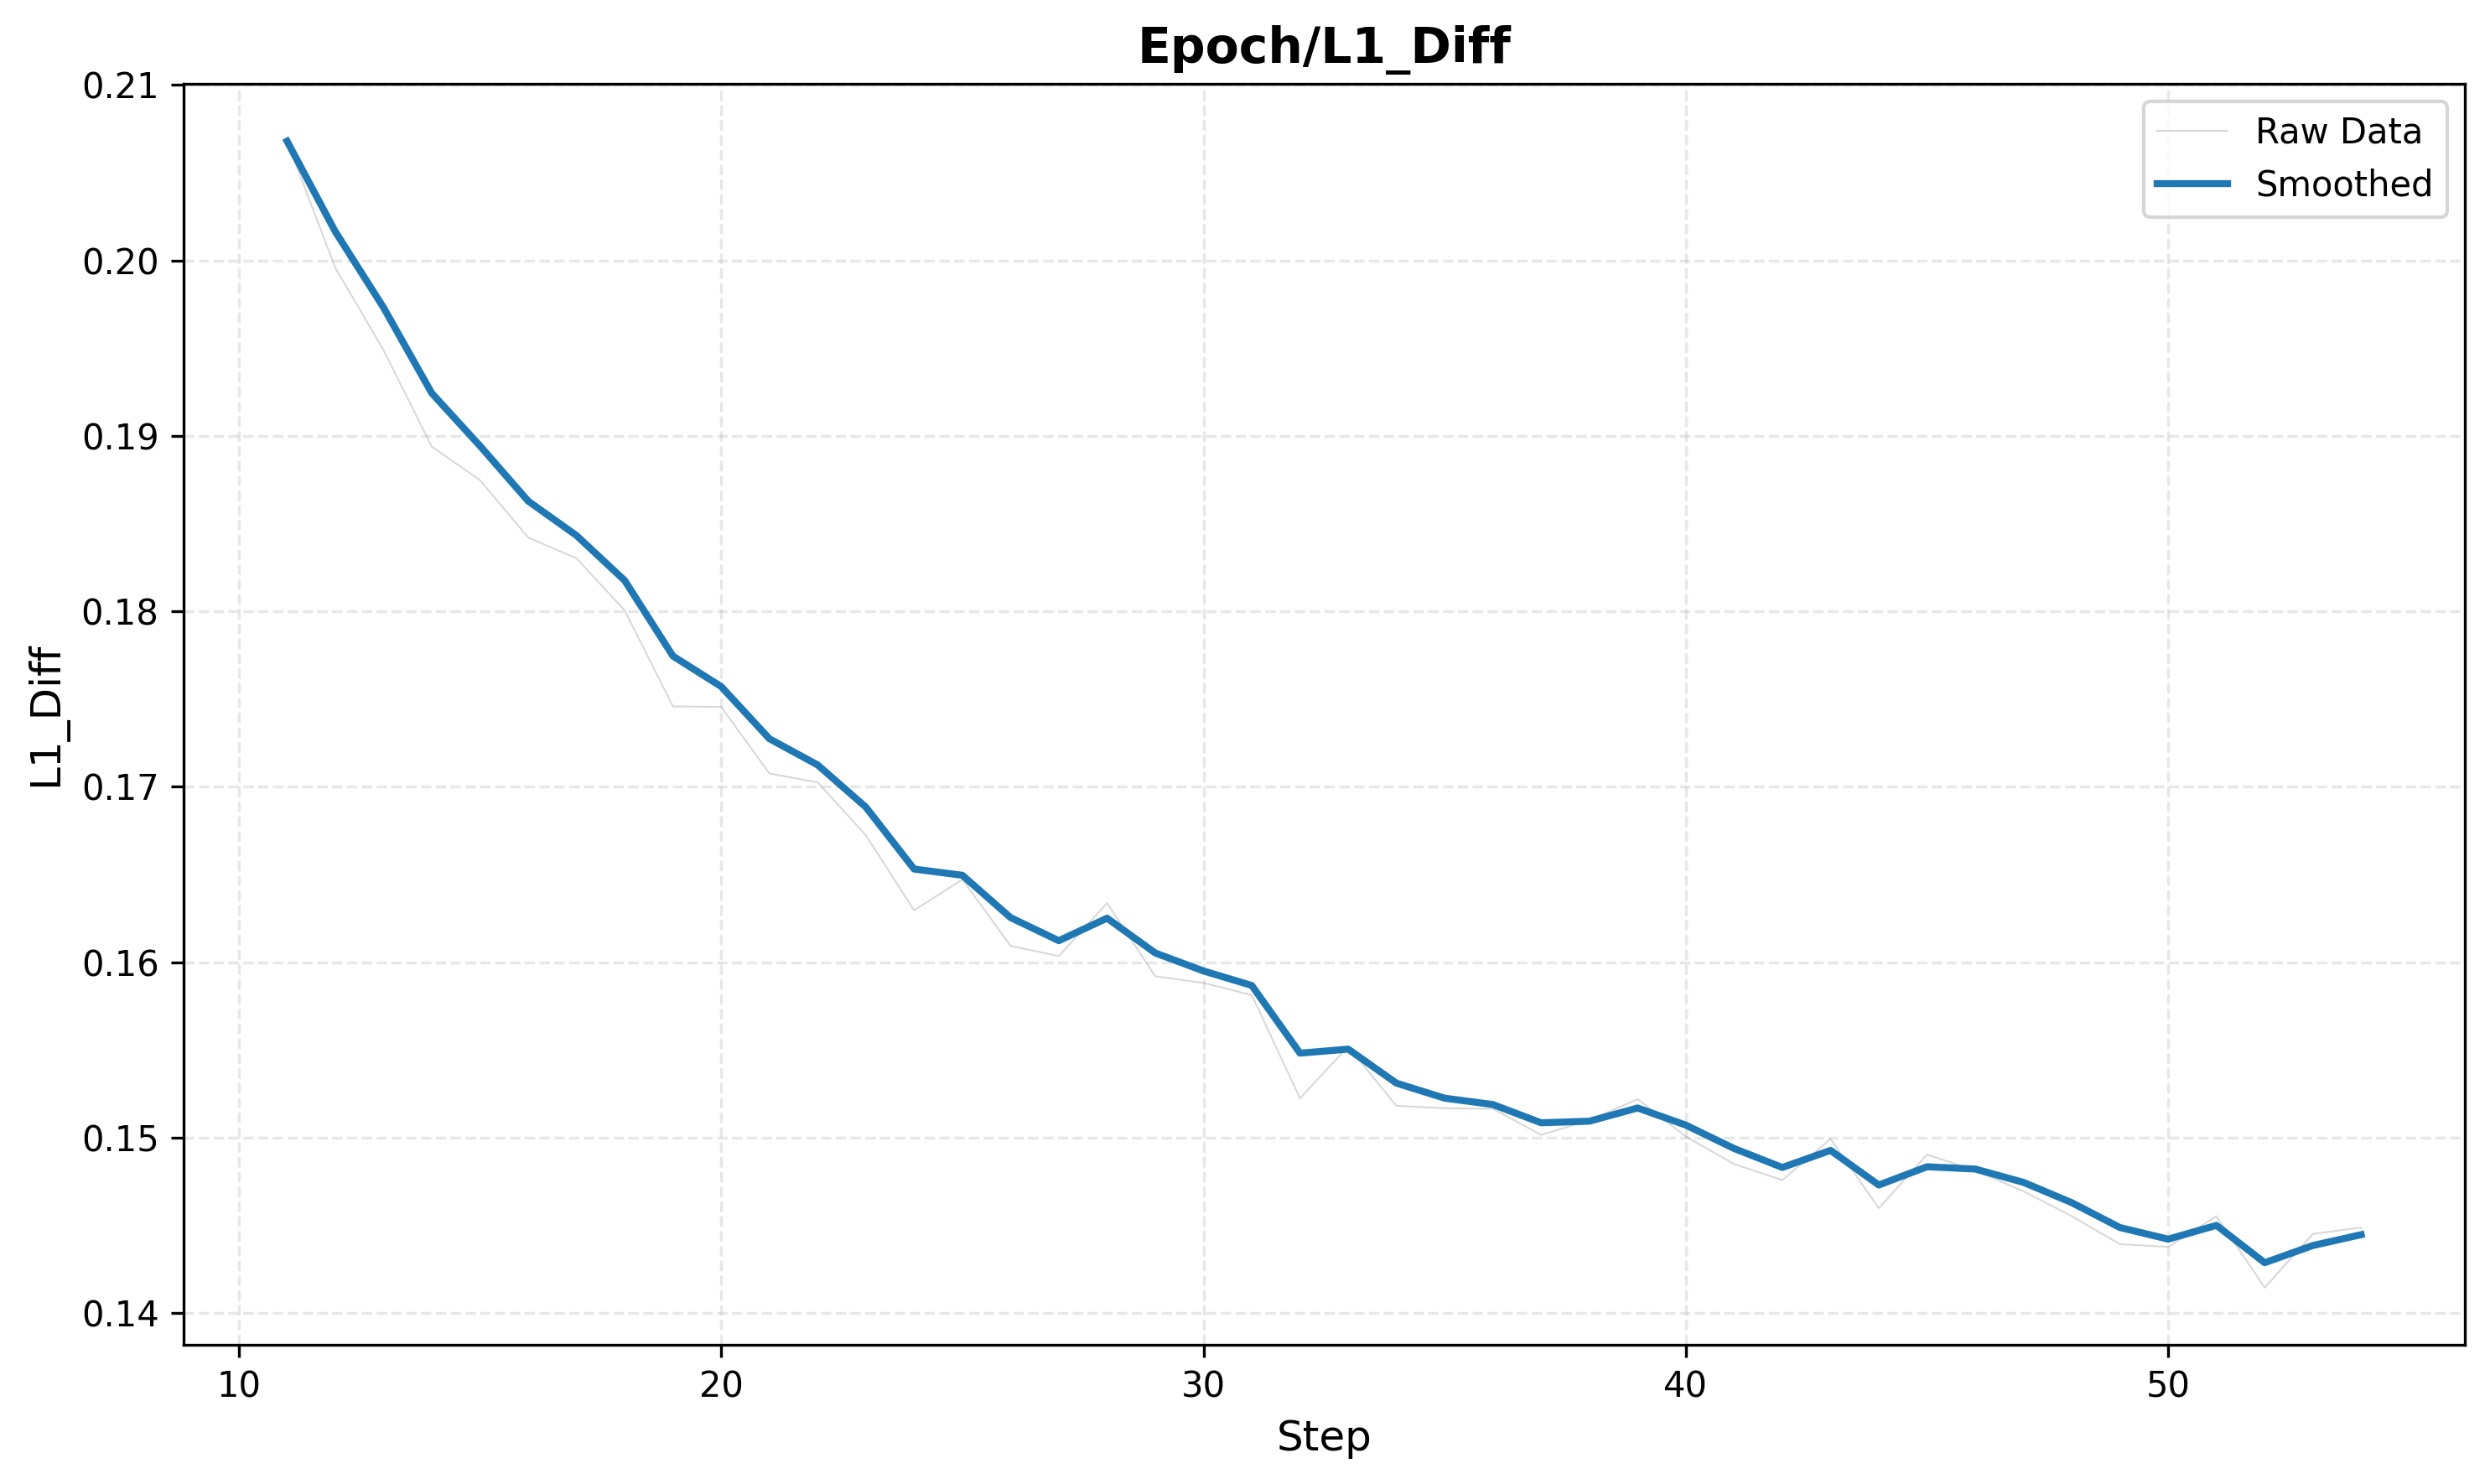

Source data for this figure (header and first rows):
step, value, value_smooth
11, 0.2068, 0.2068
12, 0.1996, 0.2016
13, 0.1949, 0.1973
14, 0.1894, 0.1924
15, 0.1875, 0.1894
16, 0.1842, 0.1863
17, 0.183, 0.1843
18, 0.18, 0.1818
19, 0.1746, 0.1774
20, 0.1745, 0.1757
21, 0.1707, 0.1727
22, 0.1702, 0.1712
23, 0.1672, 0.1688
24, 0.163, 0.1653
25, 0.1647, 0.1649
26, 0.1609, 0.1625
27, 0.1603, 0.1612
28, 0.1634, 0.1625
29, 0.1592, 0.1605
30, 0.1588, 0.1595
31, 0.1581, 0.1587
32, 0.1522, 0.1548
33, 0.1552, 0.155
34, 0.1518, 0.1531
35, 0.1517, 0.1522
36, 0.1516, 0.1519
37, 0.1501, 0.1508
38, 0.151, 0.1509
39, 0.1522, 0.1517
40, 0.1501, 0.1507
41, 0.1485, 0.1494
42, 0.1476, 0.1483
43, 0.1499, 0.1493
44, 0.146, 0.1473
45, 0.149, 0.1483
46, 0.1481, 0.1482
47, 0.1469, 0.1474
48, 0.1455, 0.1463
49, 0.1439, 0.1449
50, 0.1438, 0.1442
51, 0.1455, 0.145
52, 0.1414, 0.1429
53, 0.1445, 0.1438
54, 0.1449, 0.1445
